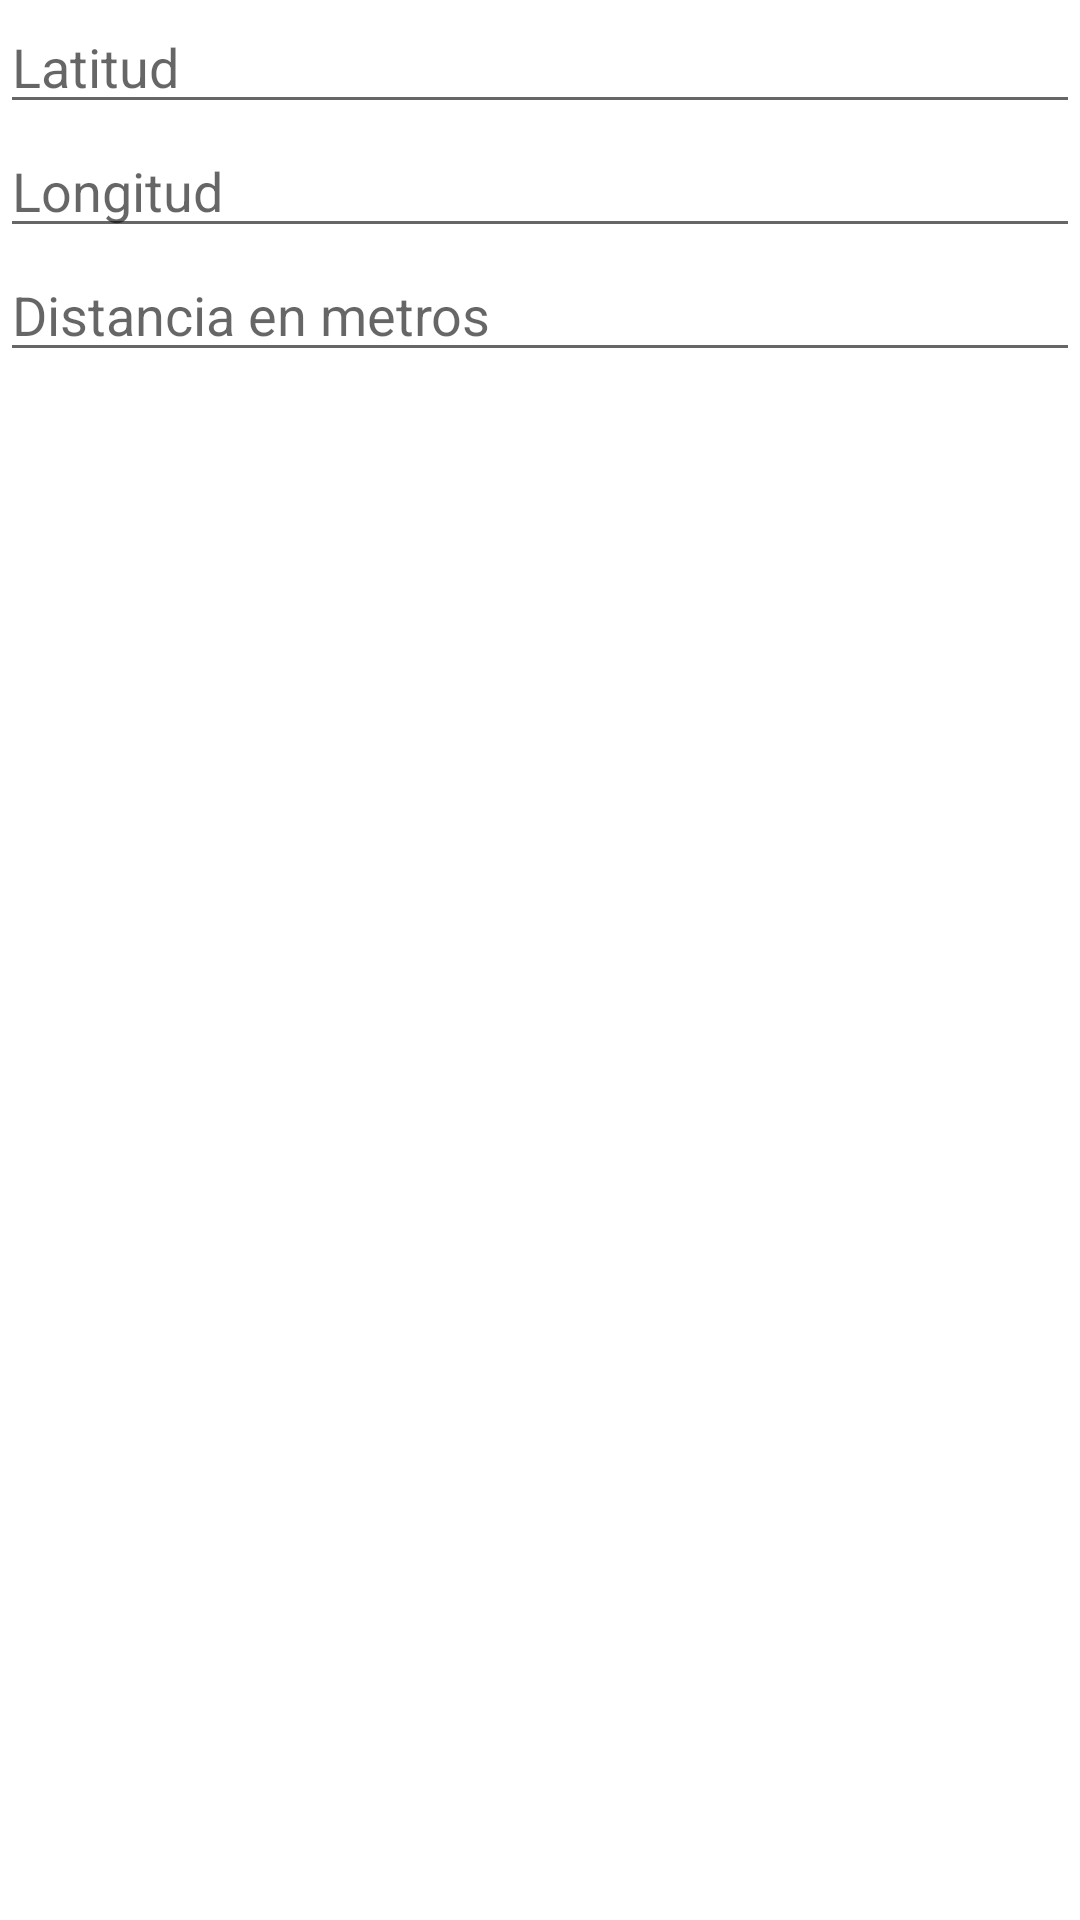

Write the Android layout XML for this screen, with the resource values it uses.
<!-- AndroidManifest.xml: application theme Theme.DatosMadrid -->
<!-- res/layout/fragment_filter_dialog.xml -->
<?xml version="1.0" encoding="utf-8"?>
<LinearLayout xmlns:android="http://schemas.android.com/apk/res/android"
    xmlns:tools="http://schemas.android.com/tools"
    android:layout_width="match_parent"
    android:layout_height="match_parent"
    android:orientation="vertical"
    tools:context=".FilterDialog" >

    <EditText
        android:id="@+id/editTextLat"
        android:layout_width="match_parent"
        android:layout_height="wrap_content"
        android:ems="10"
        android:hint="Latitud"
        android:inputType="numberDecimal" />

    <EditText
        android:id="@+id/editTextLon"
        android:layout_width="match_parent"
        android:layout_height="wrap_content"
        android:ems="10"
        android:hint="Longitud"
        android:inputType="numberDecimal" />

    <EditText
        android:id="@+id/editTextDist"
        android:layout_width="match_parent"
        android:layout_height="wrap_content"
        android:ems="10"
        android:hint="Distancia en metros"
        android:inputType="number" />
</LinearLayout>
<!-- resources referenced by this layout -->
<resources>
  <style name="Theme.DatosMadrid" parent="Theme.MaterialComponents.DayNight.DarkActionBar">
          
          <item name="colorPrimary">@color/purple_500</item>
          <item name="colorPrimaryVariant">@color/purple_700</item>
          <item name="colorOnPrimary">@color/white</item>
          
          <item name="colorSecondary">@color/teal_200</item>
          <item name="colorSecondaryVariant">@color/teal_700</item>
          <item name="colorOnSecondary">@color/black</item>
          
          <item name="android:statusBarColor">?attr/colorPrimaryVariant</item>
          
      </style>
  <color name="white">#FFFFFFFF</color>
  <color name="black">#FF000000</color>
  <!-- not gathered from this repository: default colours our renderer supplied (Android Studio template values) -->
  <color name="purple_500">#FF6200EE</color>
  <color name="purple_700">#FF3700B3</color>
  <color name="teal_200">#FF03DAC5</color>
  <color name="teal_700">#FF018786</color>
</resources>
